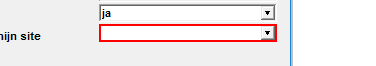
Workflow: Main

Step 1: type "0" in window 'Bepaal Selectie Kind' (stamcomb.exe)

Step 2: type "00" in window 'Bepaal Selectie Kind' (stamcomb.exe) (same screen as step 1)

Step 3: type "000" in window 'Bepaal Selectie Kind' (stamcomb.exe) (same screen as step 1)

Step 4: type "0000" in window 'Bepaal Selectie Kind' (stamcomb.exe) (same screen as step 1)

Step 5: type "00000" in window 'Bepaal Selectie Kind' (stamcomb.exe) (same screen as step 1)

Step 6: type "000000" in window 'Bepaal Selectie Kind' (stamcomb.exe) (same screen as step 1)

Step 7: type "0000000" in window 'Bepaal Selectie Kind' (stamcomb.exe) (same screen as step 1)

Step 8: type "000000000" in window 'Bepaal Selectie Kind' (stamcomb.exe) (same screen as step 1) (repeated 2 times)

Step 10: type "1" in window 'Bepaal Selectie Kind' (stamcomb.exe) (same screen as step 1)

Step 11: type "11" in window 'Bepaal Selectie Kind' (stamcomb.exe) (same screen as step 1)

Step 12: type "111" in window 'Bepaal Selectie Kind' (stamcomb.exe) (same screen as step 1)

Step 13: type "1111" in window 'Bepaal Selectie Kind' (stamcomb.exe) (same screen as step 1)

Step 14: type "11111" in window 'Bepaal Selectie Kind' (stamcomb.exe) (same screen as step 1)
